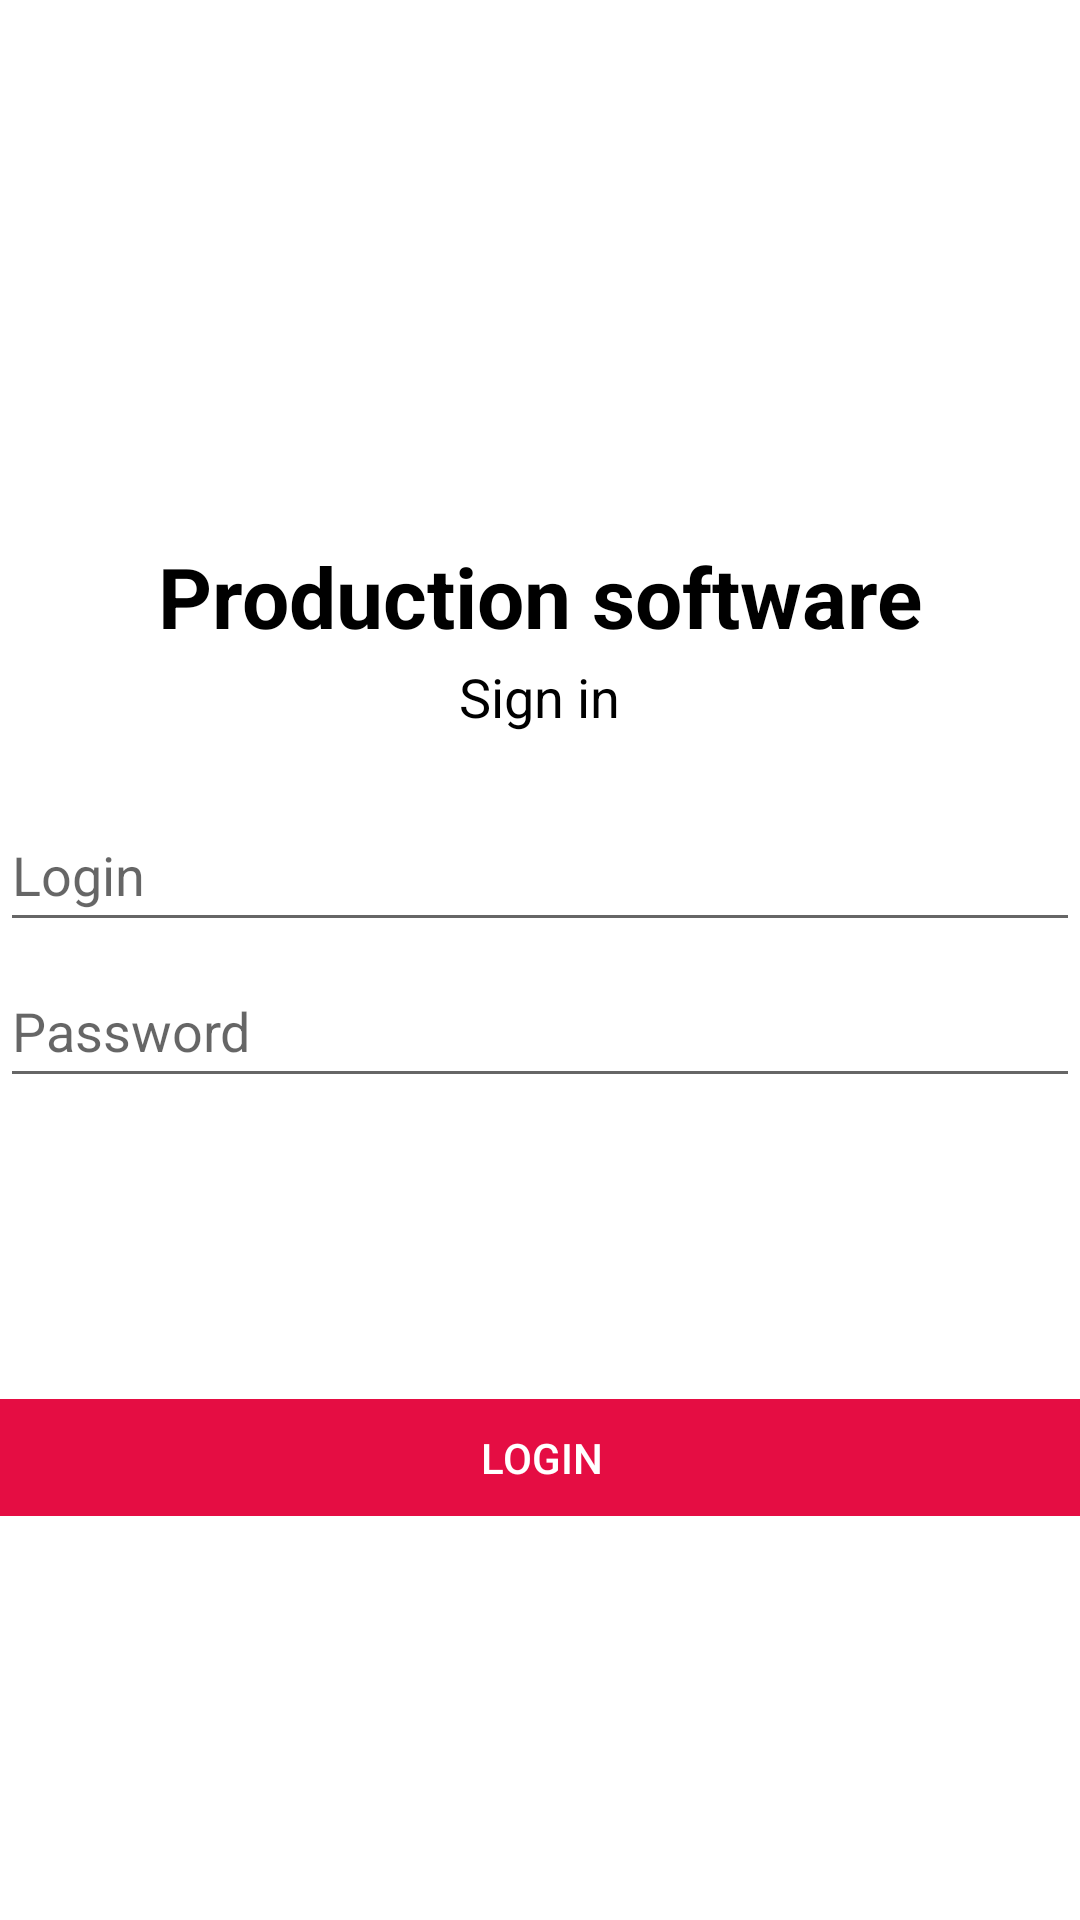

Reconstruct the res/layout file that produces this screen, plus the resources it refers to.
<!-- AndroidManifest.xml: application theme Theme.ProductionClient -->
<!-- res/layout/activity_login.xml -->
<?xml version="1.0" encoding="utf-8"?>
<androidx.constraintlayout.widget.ConstraintLayout xmlns:android="http://schemas.android.com/apk/res/android"
    xmlns:app="http://schemas.android.com/apk/res-auto"
    xmlns:tools="http://schemas.android.com/tools"
    android:id="@+id/container"
    android:layout_width="match_parent"
    android:layout_height="match_parent"
    android:paddingLeft="@dimen/activity_horizontal_margin"
    android:paddingTop="@dimen/activity_vertical_margin"
    android:paddingRight="@dimen/activity_horizontal_margin"
    android:paddingBottom="@dimen/activity_vertical_margin"
    tools:context=".ui.login.LoginActivity">

    <EditText
        android:id="@+id/username"
        android:layout_width="0dp"
        android:layout_height="wrap_content"
        android:autofillHints=""
        android:hint="@string/prompt_email"
        android:inputType="textEmailAddress"
        android:minHeight="48dp"
        android:selectAllOnFocus="true"
        android:textColorHighlight="@color/brand"
        android:textColorLink="@color/brand"
        app:layout_constraintEnd_toEndOf="parent"
        app:layout_constraintStart_toStartOf="parent"
        app:layout_constraintTop_toBottomOf="@+id/textView2" />

    <EditText
        android:id="@+id/password"
        android:layout_width="0dp"
        android:layout_height="wrap_content"
        android:layout_marginTop="4dp"
        android:autofillHints=""
        android:hint="@string/prompt_password"
        android:imeActionLabel="@string/action_sign_in_short"
        android:imeOptions="actionDone"
        android:inputType="textPassword"
        android:minHeight="48dp"
        android:selectAllOnFocus="true"
        android:textColorHighlight="@color/brand"
        android:textColorLink="@color/brand"
        app:layout_constraintEnd_toEndOf="parent"
        app:layout_constraintStart_toStartOf="parent"
        app:layout_constraintTop_toBottomOf="@+id/username" />

    <Button
        android:id="@+id/login"
        android:layout_width="379dp"
        android:layout_height="51dp"
        android:layout_gravity="start"
        android:layout_marginTop="16dp"
        android:layout_marginBottom="64dp"
        android:backgroundTint="@color/brand"
        android:elevation="2dp"
        android:enabled="false"
        android:text="@string/action_sign_in"
        android:textColor="@color/white"
        app:cornerRadius="10dp"
        app:layout_constraintBottom_toBottomOf="parent"
        app:layout_constraintEnd_toEndOf="parent"
        app:layout_constraintStart_toStartOf="parent"
        app:layout_constraintTop_toBottomOf="@+id/password"
        app:layout_constraintVertical_bias="0.548" />

    <ProgressBar
        android:id="@+id/loading"
        android:layout_width="wrap_content"
        android:layout_height="wrap_content"
        android:layout_gravity="center"
        android:layout_marginTop="64dp"
        android:layout_marginBottom="64dp"
        android:visibility="gone"
        app:layout_constraintBottom_toBottomOf="parent"
        app:layout_constraintEnd_toEndOf="@+id/password"
        app:layout_constraintStart_toStartOf="@+id/password"
        app:layout_constraintTop_toTopOf="parent"
        app:layout_constraintVertical_bias="0.3" />

    <TextView
        android:id="@+id/textView"
        android:layout_width="316dp"
        android:layout_height="46dp"
        android:layout_marginTop="180dp"
        android:text="@string/production_software"
        android:textAlignment="center"
        android:textColor="@color/black"
        android:textSize="28sp"
        android:textStyle="bold"
        app:layout_constraintEnd_toEndOf="parent"
        app:layout_constraintHorizontal_bias="0.494"
        app:layout_constraintStart_toStartOf="parent"
        app:layout_constraintTop_toTopOf="parent" />

    <TextView
        android:id="@+id/textView2"
        android:layout_width="316dp"
        android:layout_height="46dp"
        android:layout_marginTop="220dp"
        android:text="@string/action_sign_in_short"
        android:textAlignment="center"
        android:textColor="@color/black"
        android:textSize="18sp"
        android:textStyle="normal"
        app:layout_constraintEnd_toEndOf="parent"
        app:layout_constraintHorizontal_bias="0.494"
        app:layout_constraintStart_toStartOf="parent"
        app:layout_constraintTop_toTopOf="parent" />

</androidx.constraintlayout.widget.ConstraintLayout>
<!-- resources referenced by this layout -->
<resources>
  <color name="black">#FF000000</color>
  <color name="brand">#FFE50D43</color>
  <color name="white">#FFFFFFFF</color>
  <string name="action_sign_in">LOGIN</string>
  <string name="action_sign_in_short">Sign in</string>
  <string name="production_software">Production software</string>
  <string name="prompt_email">Login</string>
  <string name="prompt_password">Password</string>
  <style name="Theme.ProductionClient" parent="Theme.MaterialComponents.DayNight.DarkActionBar">
          
          <item name="colorPrimary">@color/brand</item>
          <item name="colorPrimaryVariant">@color/brand</item>
          <item name="colorOnPrimary">@color/white</item>
          
          <item name="colorSecondary">@color/brand</item>
          <item name="colorSecondaryVariant">@color/brand</item>
          <item name="colorOnSecondary">@color/black</item>
          
          <item name="android:statusBarColor">?attr/colorPrimaryVariant</item>
          
      </style>
</resources>
